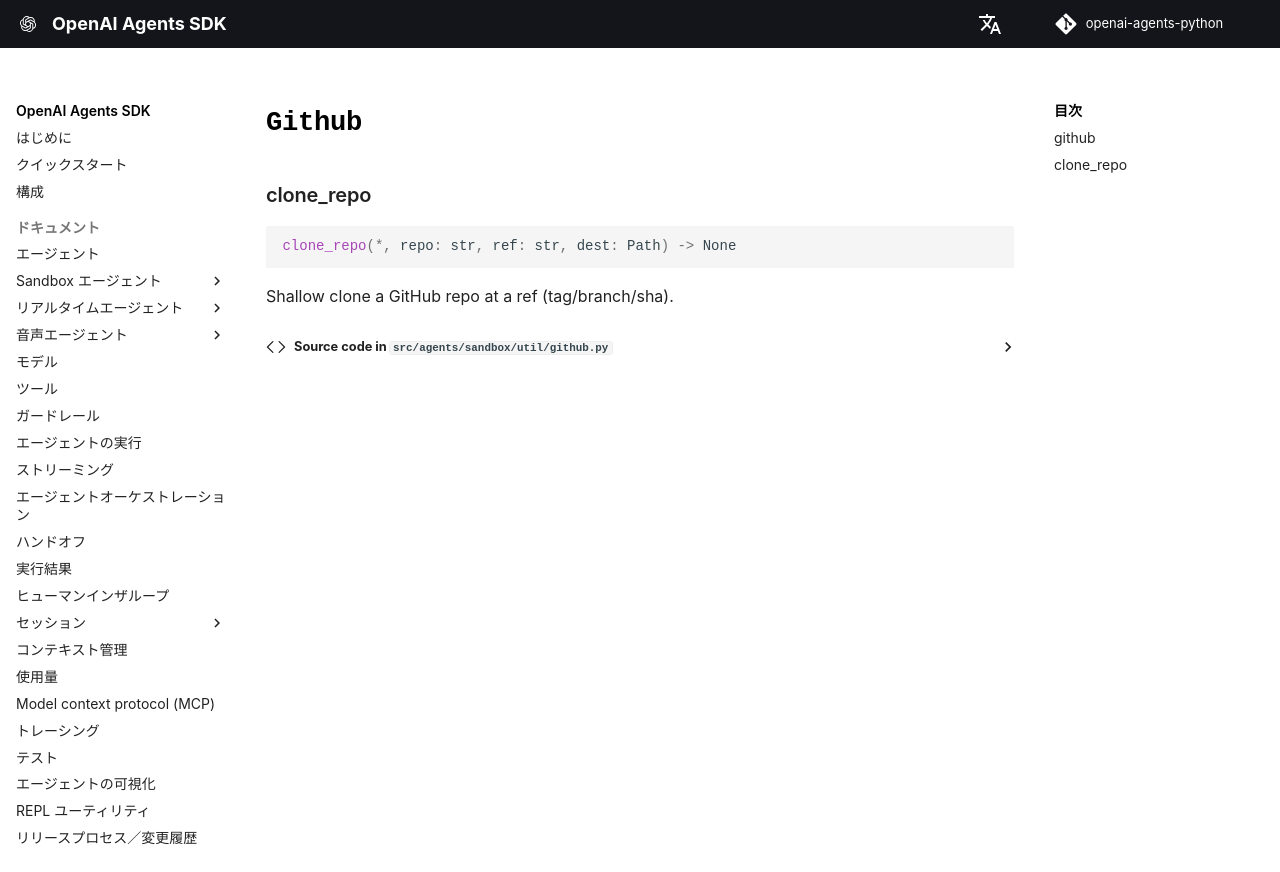

repository: garnet-labs/openai-agents-python · page: ja/ref/sandbox/util/github/index.html · generator: mkdocs

# `Github`

::: agents.sandbox.util.github
